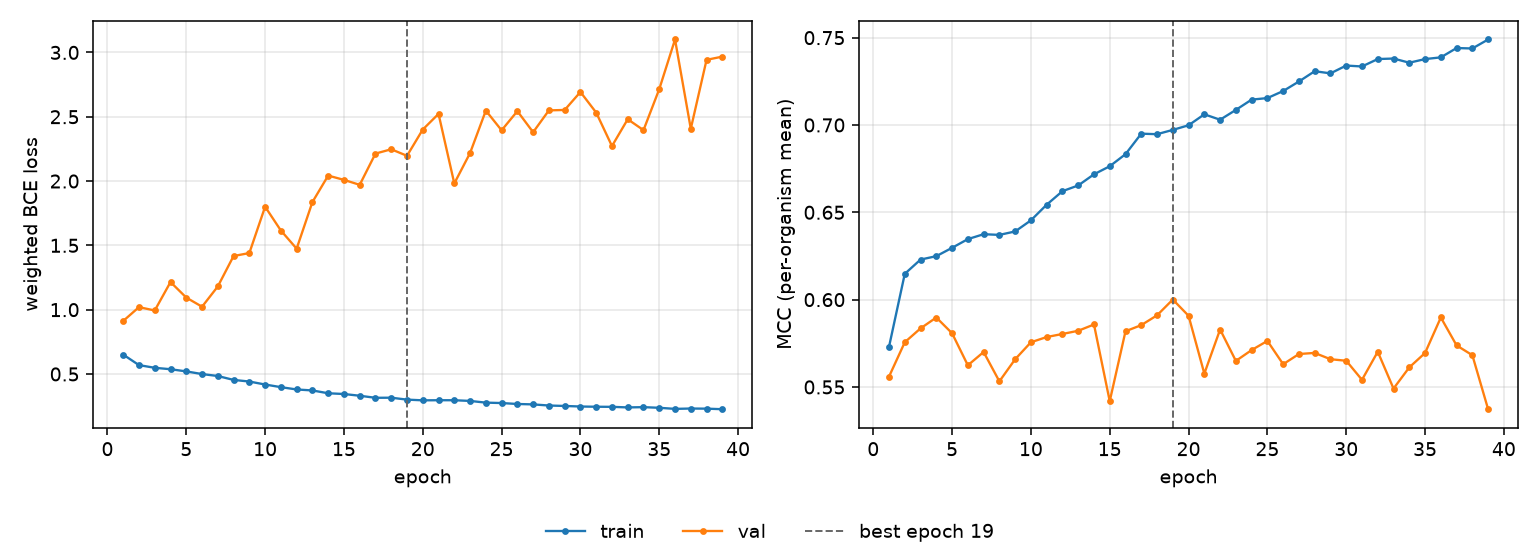

Values plotted in this chart, from the file beside it:
epoch, tr_loss, vl_loss, tr_mcc, vl_mcc, is_best
1, 0.6506, 0.9123, 0.573, 0.5559, False
2, 0.5689, 1.02, 0.6148, 0.5756, False
3, 0.5481, 0.9936, 0.6229, 0.5835, False
4, 0.537, 1.215, 0.6249, 0.5898, False
5, 0.52, 1.094, 0.6297, 0.5807, False
6, 0.4994, 1.023, 0.6346, 0.5624, False
7, 0.4842, 1.181, 0.6375, 0.57, False
8, 0.4538, 1.417, 0.6371, 0.5532, False
9, 0.4413, 1.44, 0.639, 0.5659, False
10, 0.418, 1.8, 0.6454, 0.5756, False
11, 0.3976, 1.615, 0.6544, 0.5786, False
12, 0.3796, 1.474, 0.6621, 0.5803, False
13, 0.372, 1.836, 0.6654, 0.5822, False
14, 0.35, 2.042, 0.6717, 0.5858, False
15, 0.3443, 2.009, 0.6764, 0.5419, False
16, 0.3307, 1.971, 0.6833, 0.5819, False
17, 0.3149, 2.213, 0.695, 0.5854, False
18, 0.3156, 2.247, 0.6947, 0.591, False
19, 0.3006, 2.196, 0.6972, 0.6, True
20, 0.2951, 2.401, 0.6998, 0.5907, False
21, 0.2959, 2.522, 0.7061, 0.5576, False
22, 0.2958, 1.981, 0.703, 0.5829, False
23, 0.2905, 2.218, 0.7086, 0.5649, False
24, 0.2772, 2.548, 0.7145, 0.5711, False
25, 0.2741, 2.394, 0.7154, 0.5764, False
26, 0.2667, 2.544, 0.7194, 0.563, False
27, 0.2635, 2.38, 0.7249, 0.5689, False
28, 0.2548, 2.549, 0.7308, 0.5695, False
29, 0.2514, 2.553, 0.7295, 0.5659, False
30, 0.247, 2.692, 0.734, 0.565, False
31, 0.2453, 2.532, 0.7335, 0.5541, False
32, 0.2445, 2.272, 0.7377, 0.5702, False
33, 0.2401, 2.481, 0.738, 0.5491, False
34, 0.2421, 2.396, 0.7356, 0.5612, False
35, 0.2371, 2.715, 0.7377, 0.5694, False
36, 0.2287, 3.101, 0.7387, 0.5898, False
37, 0.2314, 2.406, 0.744, 0.5738, False
38, 0.2304, 2.942, 0.7438, 0.5682, False
39, 0.2261, 2.967, 0.7489, 0.5373, False
